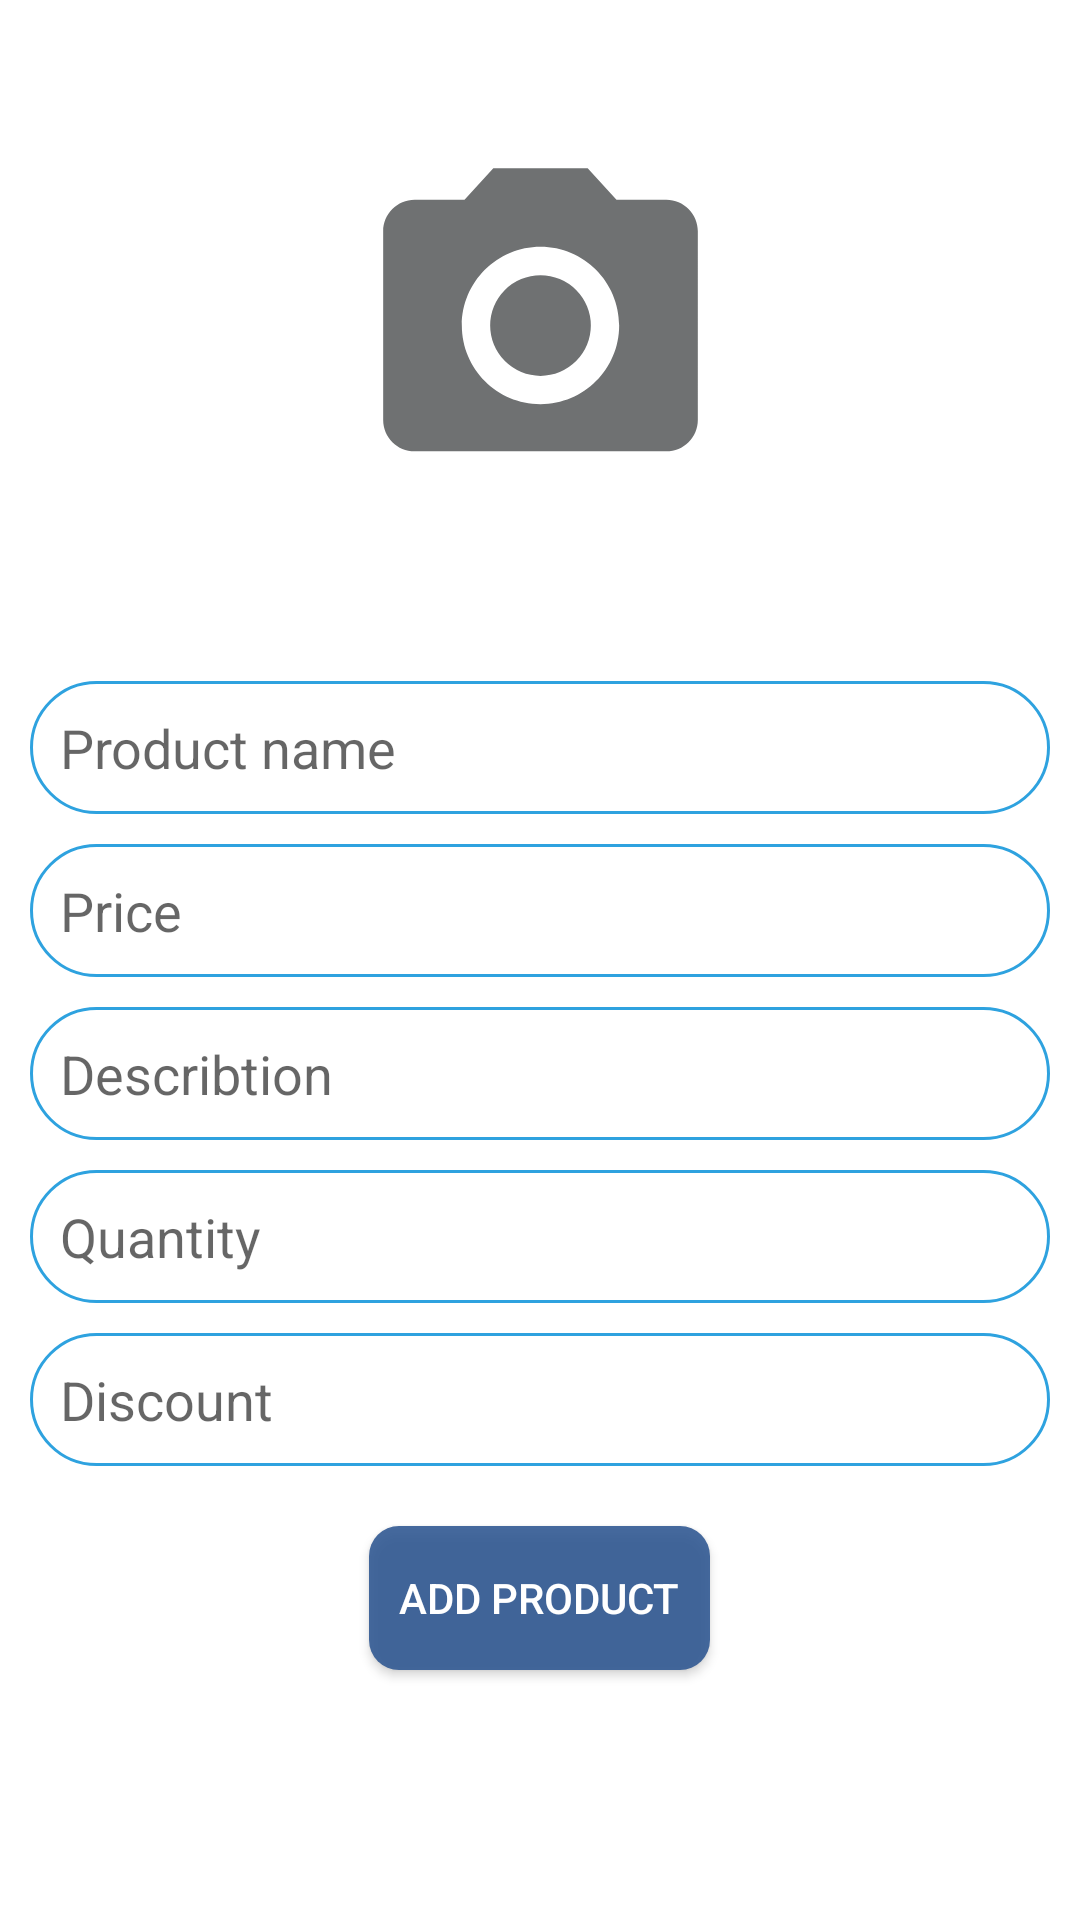

Android layout source for this screen:
<!-- AndroidManifest.xml: application theme AppTheme -->
<!-- res/layout/activity_admin_add_products.xml -->
<?xml version="1.0" encoding="utf-8"?>
<LinearLayout xmlns:android="http://schemas.android.com/apk/res/android"
    xmlns:app="http://schemas.android.com/apk/res-auto"
    xmlns:tools="http://schemas.android.com/tools"
    android:layout_width="match_parent"
    android:layout_height="match_parent"
    android:orientation="vertical"
    android:background="@color/white"
    tools:context=".admin.AdminAddProducts">

    <ImageView
        android:id="@+id/product_img"
        android:layout_width="match_parent"
        android:layout_height="217dp"
        android:contentDescription="choose image"
        app:srcCompat="@drawable/ic_choose_product_image_foreground" />



    <EditText
        android:id="@+id/add_product_name"
        android:layout_width="match_parent"
        android:layout_height="wrap_content"
        android:hint="Product name"
        android:textSize="18sp"
        android:layout_marginTop="10dp"
        android:layout_marginHorizontal="10dp"
        android:padding="10dp"
        android:background="@drawable/et_products"
        />
    <EditText
        android:id="@+id/add_product_price"
        android:layout_width="match_parent"
        android:layout_height="wrap_content"
        android:hint="Price"
        android:textSize="18sp"
        android:layout_marginTop="10dp"
        android:layout_marginHorizontal="10dp"
        android:padding="10dp"
        android:background="@drawable/et_products"/>
    <EditText
        android:id="@+id/add_product_description"
        android:layout_width="match_parent"
        android:layout_height="wrap_content"
        android:hint="Describtion"
        android:textSize="18sp"
        android:layout_marginTop="10dp"
        android:layout_marginHorizontal="10dp"
        android:padding="10dp"
        android:background="@drawable/et_products"/>

    <EditText
        android:id="@+id/add_product_quantity"
        android:layout_width="match_parent"
        android:layout_height="wrap_content"
        android:hint="Quantity"
        android:textSize="18sp"
        android:layout_marginTop="10dp"
        android:layout_marginHorizontal="10dp"
        android:padding="10dp"
        android:background="@drawable/et_products"/>

    <EditText
        android:id="@+id/add_discount"
        android:layout_width="match_parent"
        android:layout_height="wrap_content"
        android:hint="Discount"
        android:textSize="18sp"
        android:layout_marginTop="10dp"
        android:layout_marginHorizontal="10dp"
        android:padding="10dp"
        android:background="@drawable/et_products"        />
    <Button
        android:id="@+id/add_product_btn"
        android:layout_width="wrap_content"
        android:layout_height="wrap_content"
        android:text="Add Product"
        android:layout_gravity="center_horizontal"
        android:layout_marginTop="20dp"
        android:padding="10dp"
        android:textColor="@color/white"
        android:background="@drawable/twitter_btn"
        />
</LinearLayout>
<!-- resources referenced by this layout -->
<resources>
  <color name="white">#fff</color>
  <!-- drawable et_products (drawable) -->
  <?xml version="1.0" encoding="utf-8"?>
  <shape xmlns:android="http://schemas.android.com/apk/res/android">
  
      <solid android:color="@color/white"/>
      <stroke android:width="1dp" android:color="@color/colorAccent"/>
      <corners android:radius="35dp"/>
      <padding android:left="5dp" android:right="5dp" android:bottom="10dp"
           android:top="10dp"/>
  </shape>
  <!-- drawable ic_choose_product_image_foreground (drawable) -->
  <vector xmlns:android="http://schemas.android.com/apk/res/android"
      android:width="108dp"
      android:height="108dp"
      android:viewportWidth="108"
      android:viewportHeight="108"
      android:tint="#6F7172">
    <group android:scaleX="2.61"
        android:scaleY="2.61"
        android:translateX="22.68"
        android:translateY="22.68">
      <path
          android:fillColor="@android:color/white"
          android:pathData="M12,12m-3.2,0a3.2,3.2 0,1 1,6.4 0a3.2,3.2 0,1 1,-6.4 0"/>
      <path
          android:fillColor="@android:color/white"
          android:pathData="M9,2L7.17,4L4,4c-1.1,0 -2,0.9 -2,2v12c0,1.1 0.9,2 2,2h16c1.1,0 2,-0.9 2,-2L22,6c0,-1.1 -0.9,-2 -2,-2h-3.17L15,2L9,2zM12,17c-2.76,0 -5,-2.24 -5,-5s2.24,-5 5,-5 5,2.24 5,5 -2.24,5 -5,5z"/>
    </group>
  </vector>
  <!-- drawable twitter_btn (drawable) -->
  <?xml version="1.0" encoding="utf-8"?>
  <selector xmlns:android="http://schemas.android.com/apk/res/android">
      <item
          >
          <shape android:shape="rectangle">
              <solid
                  android:color="@color/MainDarkBar"
                  ></solid>
  
              <corners
                  android:radius="10dp"
                  ></corners>
          </shape>
      </item>
  </selector>
  <style name="AppTheme" parent="Theme.AppCompat.Light.NoActionBar">
          
          <item name="colorPrimary">@color/colorPrimary</item>
          <item name="colorPrimaryDark">@color/colorPrimaryDark</item>
          <item name="colorAccent">@color/colorAccent</item>
  
      </style>
  <color name="colorAccent">#2EA2DF</color>
  <color name="MainDarkBar">#E22F5792</color>
  <color name="colorPrimary">#2EA2DF</color>
  <color name="colorPrimaryDark">#2EA2DF</color>
</resources>
